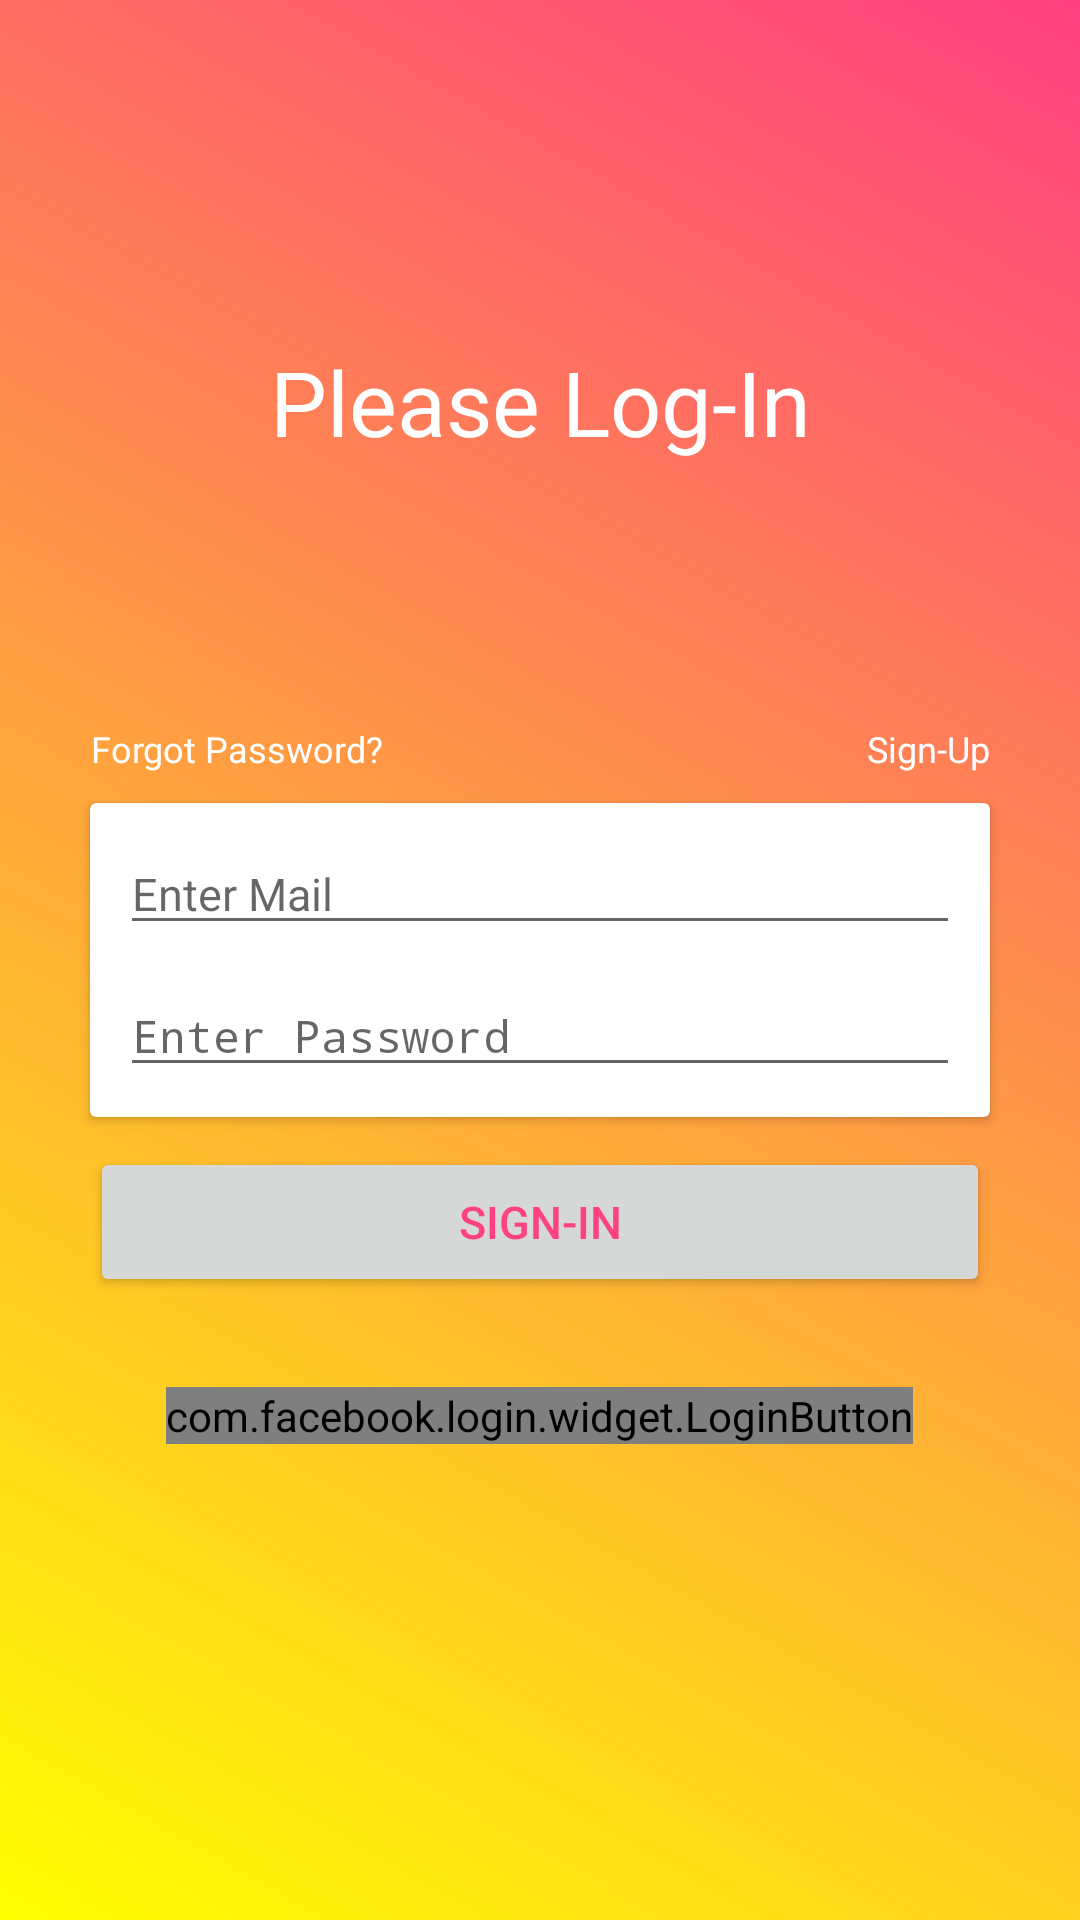

Android layout source for this screen:
<!-- AndroidManifest.xml: activity theme AppThemeLogin -->
<!-- res/layout/activity_login.xml -->
<?xml version="1.0" encoding="utf-8"?>
<RelativeLayout xmlns:android="http://schemas.android.com/apk/res/android"
    xmlns:app="http://schemas.android.com/apk/res-auto"
    xmlns:tools="http://schemas.android.com/tools"
    android:layout_width="match_parent"
    android:layout_height="match_parent"
    android:background="@drawable/background_color_gradient"
    tools:context="com.thyme.example.routeplannerapplication.Login.LoginActivity">

    <TextView
        android:layout_width="match_parent"
        android:layout_height="wrap_content"
        android:text="@string/login"
        android:textColor="@color/white"
        android:textSize="30dp"
        android:layout_centerInParent="true"
        android:layout_alignParentTop="true"
        android:layout_above="@+id/normal_login_card"
        android:gravity="center"/>

    <TextView
        android:layout_width="wrap_content"
        android:layout_height="wrap_content"
        android:text="@string/forgot_password"
        android:textColor="@color/white"
        android:textSize="12dp"
        android:layout_alignLeft="@+id/normal_login_card"
        android:layout_above="@+id/normal_login_card"
        android:gravity="center"
        android:layout_marginBottom="10dp"/>

    <TextView
        android:id="@+id/sign_up_link"
        android:layout_width="wrap_content"
        android:layout_height="wrap_content"
        android:text="@string/sign_up"
        android:textColor="@color/white"
        android:textSize="12dp"
        android:layout_alignRight="@+id/normal_login_card"
        android:layout_above="@+id/normal_login_card"
        android:gravity="center"
        android:layout_marginBottom="10dp"/>

    <android.support.v7.widget.CardView
        android:id="@+id/normal_login_card"
        android:layout_width="300dp"
        android:layout_height="wrap_content"
        android:layout_centerInParent="true"
        android:elevation="5dp">

        <LinearLayout
            android:layout_width="match_parent"
            android:layout_height="wrap_content"
            android:orientation="vertical">

            <EditText
                android:id="@+id/email_edit_text"
                android:layout_width="match_parent"
                android:layout_height="wrap_content"
                android:textColor="@color/colorAccent"
                android:textSize="15dp"
                android:gravity="left"
                android:hint="@string/mail_address"
                android:layout_marginTop="10dp"
                android:layout_marginLeft="10dp"
                android:layout_marginRight="10dp"/>

            <EditText
                android:id="@+id/password_edit_text"
                android:layout_width="match_parent"
                android:layout_height="wrap_content"
                android:textColor="@color/colorAccent"
                android:textSize="15dp"
                android:gravity="left"
                android:hint="@string/mail_password"
                android:layout_marginTop="10dp"
                android:layout_marginBottom="10dp"
                android:layout_marginLeft="10dp"
                android:layout_marginRight="10dp"
                android:layout_below="@id/email_edit_text"
                android:inputType="textPassword"/>


        </LinearLayout>

    </android.support.v7.widget.CardView>

    <Button
        android:id="@+id/okay_button"
        android:layout_width="300dp"
        android:layout_height="50dp"
        android:layout_gravity="center"
        android:text="@string/sign_in"
        android:textSize="15dp"
        android:textColor="@color/colorAccent"
        android:layout_below="@+id/normal_login_card"
        android:layout_centerInParent="true"
        android:layout_marginTop="10dp"/>

    <com.facebook.login.widget.LoginButton
        android:id="@+id/login_button_facebook"
        android:layout_width="wrap_content"
        android:layout_height="wrap_content"
        android:layout_gravity="center_horizontal"
        android:layout_marginTop="30dp"
        android:layout_marginBottom="30dp"
        android:layout_below="@id/okay_button"
        android:layout_centerInParent="true"/>

</RelativeLayout>
<!-- resources referenced by this layout -->
<resources>
  <color name="colorAccent">#FF4081</color>
  <color name="white">#FFFFFF</color>
  <!-- drawable background_color_gradient (drawable) -->
  <?xml version="1.0" encoding="UTF-8"?>
  <selector xmlns:android="http://schemas.android.com/apk/res/android">
      <item>
          <shape>
              <gradient
                  android:startColor="@color/yellow"
                  android:endColor="@color/colorAccent"
                  android:angle="45"/>
          </shape>
      </item>
  </selector>
  <string name="forgot_password">Forgot Password?</string>
  <string name="login">Please Log-In</string>
  <string name="mail_address">Enter Mail</string>
  <string name="mail_password">Enter Password</string>
  <string name="sign_in">Sign-In</string>
  <string name="sign_up">Sign-Up</string>
  <style name="AppThemeLogin" parent="Theme.AppCompat.Light.DarkActionBar">
          
          <item name="colorPrimary">@color/colorPrimary</item>
          <item name="colorPrimaryDark">@color/colorPrimaryDark</item>
          <item name="colorAccent">@color/colorAccent</item>
          <item name="windowActionBar">false</item>
          <item name="windowNoTitle">true</item>
      </style>
  <color name="yellow">#FFFF00</color>
  <color name="colorPrimary">#FF4081</color>
  <color name="colorPrimaryDark">#303F9F</color>
</resources>
